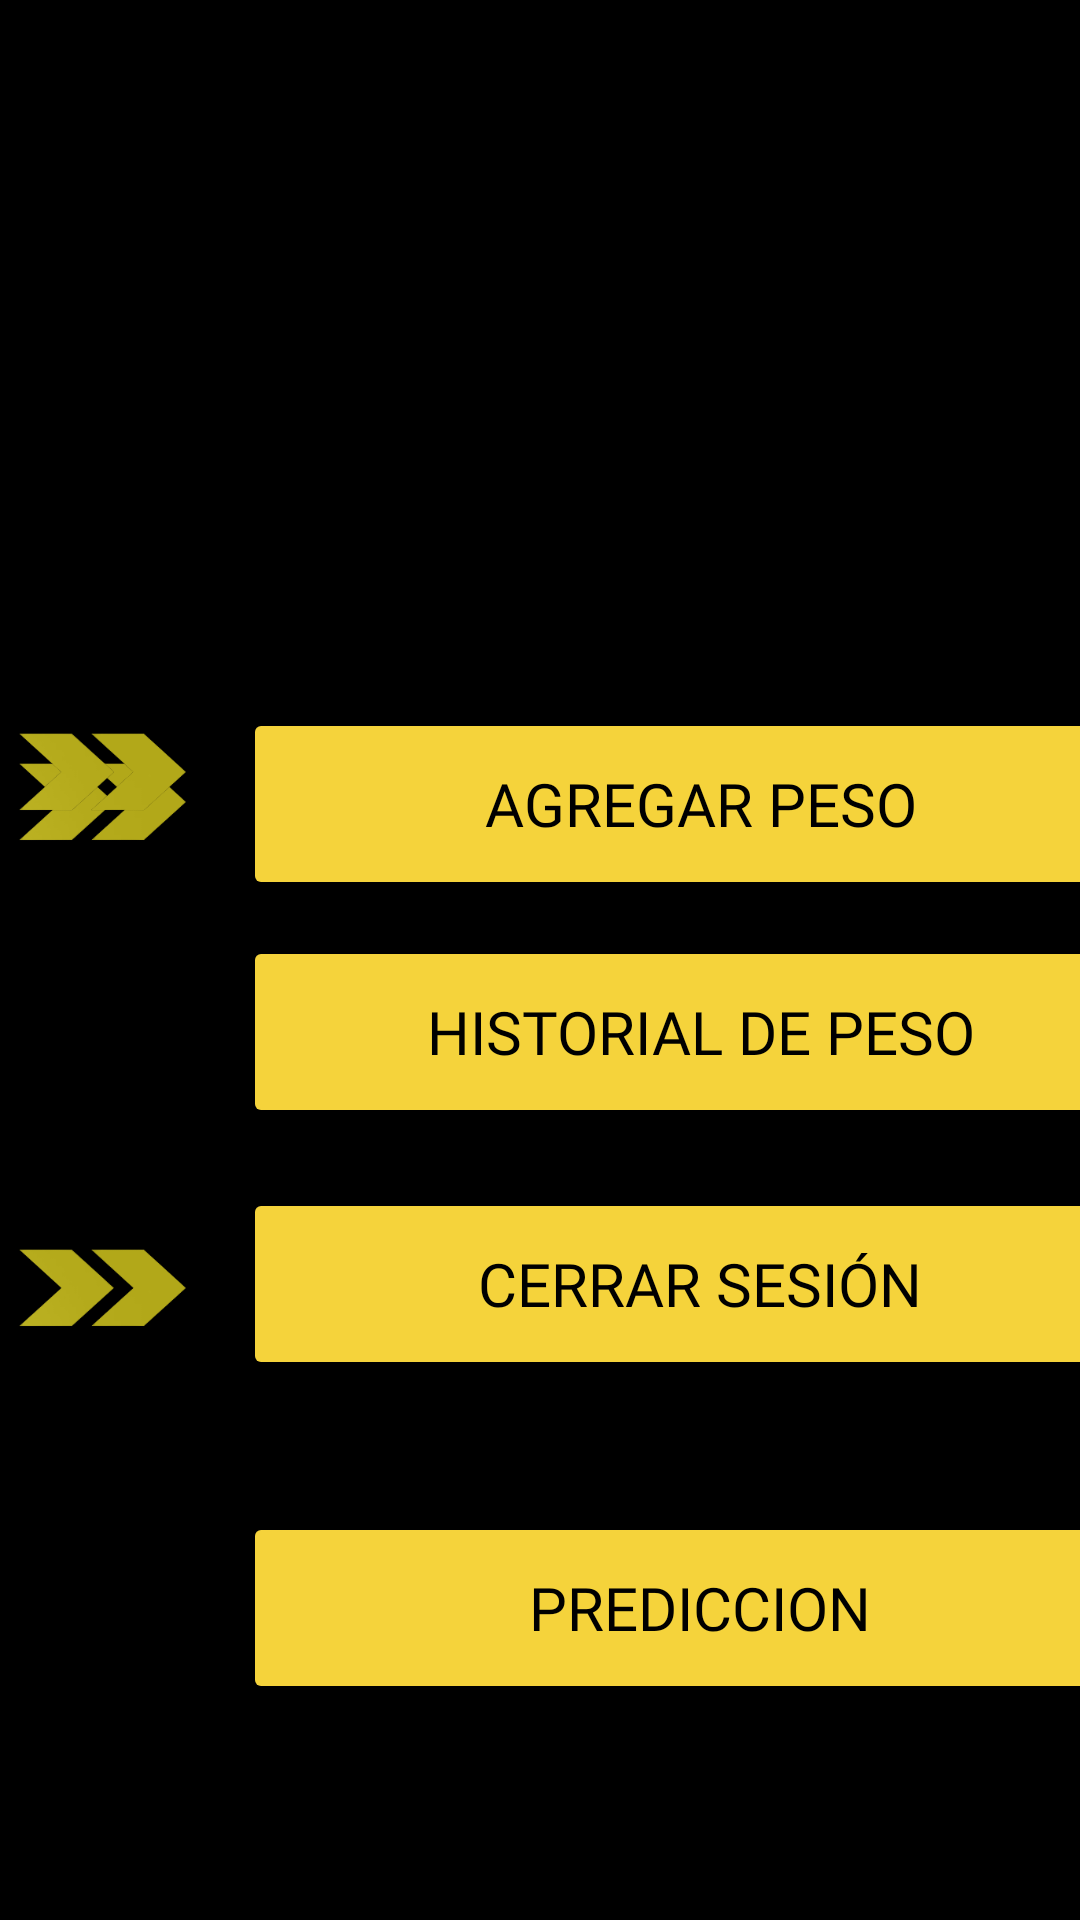

Layout XML and referenced resources for this Android screen:
<!-- AndroidManifest.xml: application theme Theme.AppGym -->
<!-- res/layout/usuario_menu.xml -->
<?xml version="1.0" encoding="utf-8"?>
<androidx.constraintlayout.widget.ConstraintLayout xmlns:android="http://schemas.android.com/apk/res/android"
    xmlns:app="http://schemas.android.com/apk/res-auto"
    xmlns:tools="http://schemas.android.com/tools"
    android:layout_width="match_parent"
    android:layout_height="match_parent"
    android:background="@color/black"
    tools:context=".Vista.Menu_Usuario">

    <ImageView
        android:id="@+id/imageView4"
        android:layout_width="468dp"
        android:layout_height="802dp"
        app:layout_constraintBottom_toBottomOf="parent"
        app:layout_constraintEnd_toEndOf="parent"
        app:layout_constraintHorizontal_bias="0.824"
        app:layout_constraintStart_toStartOf="parent"
        app:layout_constraintTop_toTopOf="parent"
        app:layout_constraintVertical_bias="0.042"
        app:srcCompat="@drawable/photo_1526506118085_60ce8714f8c5" />

    <ImageView
        android:id="@+id/imageView5"
        android:layout_width="65dp"
        android:layout_height="38dp"
        android:layout_marginTop="248dp"
        android:layout_marginEnd="16dp"
        app:layout_constraintEnd_toStartOf="@+id/btnAgregar"
        app:layout_constraintTop_toTopOf="parent"
        app:srcCompat="@drawable/imagen_2023_01_02_173355908_removebg_preview" />

    <ImageView
        android:id="@+id/imageView6"
        android:layout_width="65dp"
        android:layout_height="38dp"
        android:layout_marginTop="124dp"
        android:layout_marginEnd="16dp"
        app:layout_constraintEnd_toStartOf="@+id/btnHistorial"
        app:layout_constraintTop_toBottomOf="@+id/imageView5"
        app:srcCompat="@drawable/imagen_2023_01_02_173355908_removebg_preview" />

    <ImageView
        android:id="@+id/imageView7"
        android:layout_width="65dp"
        android:layout_height="38dp"
        android:layout_marginEnd="16dp"
        android:layout_marginBottom="364dp"
        app:layout_constraintBottom_toBottomOf="parent"
        app:layout_constraintEnd_toStartOf="@+id/btnSalir"
        app:srcCompat="@drawable/imagen_2023_01_02_173355908_removebg_preview" />

    <Button
        android:id="@+id/btnHistorial"
        android:layout_width="305dp"
        android:layout_height="64dp"
        android:layout_marginStart="16dp"
        android:layout_marginTop="12dp"
        android:backgroundTint="@color/yellow"
        android:fontFamily="@font/black_ops_one"
        android:text="Historial de peso"
        android:textColor="@color/black"
        android:textSize="20sp"
        app:cornerRadius="10dp"
        app:layout_constraintStart_toEndOf="@+id/imageView6"
        app:layout_constraintTop_toBottomOf="@+id/btnAgregar" />

    <Button
        android:id="@+id/btnIA"
        android:layout_width="305dp"
        android:layout_height="64dp"
        android:layout_marginStart="16dp"
        android:layout_marginTop="204dp"
        android:backgroundTint="@color/yellow"
        android:fontFamily="@font/black_ops_one"
        android:text="Prediccion"
        android:textColor="@color/black"
        android:textSize="20sp"
        app:cornerRadius="10dp"
        app:layout_constraintStart_toEndOf="@+id/imageView6"
        app:layout_constraintTop_toBottomOf="@+id/btnAgregar" />

    <Button
        android:id="@+id/btnSalir"
        android:layout_width="305dp"
        android:layout_height="64dp"
        android:layout_marginStart="16dp"
        android:layout_marginTop="20dp"
        android:backgroundTint="@color/yellow"
        android:fontFamily="@font/black_ops_one"
        android:text="Cerrar sesión"
        android:textColor="@color/black"
        android:textSize="20sp"
        app:cornerRadius="10dp"
        app:layout_constraintStart_toEndOf="@+id/imageView7"
        app:layout_constraintTop_toBottomOf="@+id/btnHistorial" />

    <Button
        android:id="@+id/btnAgregar"
        android:layout_width="305dp"
        android:layout_height="64dp"
        android:layout_marginStart="16dp"
        android:layout_marginTop="236dp"
        android:backgroundTint="@color/yellow"
        android:fontFamily="@font/black_ops_one"
        android:text="Agregar peso"
        android:textColor="@color/black"
        android:textSize="20sp"
        app:cornerRadius="10dp"
        app:layout_constraintStart_toEndOf="@+id/imageView5"
        app:layout_constraintTop_toTopOf="parent" />

</androidx.constraintlayout.widget.ConstraintLayout>
<!-- resources referenced by this layout -->
<resources>
  <color name="black">#FF000000</color>
  <color name="yellow">#F5D33B</color>
  <!-- drawable imagen_2023_01_02_173355908_removebg_preview: png bitmap (drawable, 8319 bytes) -->
  <style name="Theme.AppGym" parent="Theme.MaterialComponents.DayNight.DarkActionBar">
          
          <item name="colorPrimary">@color/purple_500</item>
          <item name="colorPrimaryVariant">@color/purple_700</item>
          <item name="colorOnPrimary">@color/white</item>
          
          <item name="colorSecondary">@color/teal_200</item>
          <item name="colorSecondaryVariant">@color/teal_700</item>
          <item name="colorOnSecondary">@color/black</item>
          
          <item name="android:statusBarColor">?attr/colorPrimaryVariant</item>
          
      </style>
  <color name="purple_500">#FF6200EE</color>
  <color name="purple_700">#FF3700B3</color>
  <color name="white">#FFFFFFFF</color>
  <color name="teal_200">#FF03DAC5</color>
  <color name="teal_700">#FF018786</color>
</resources>
